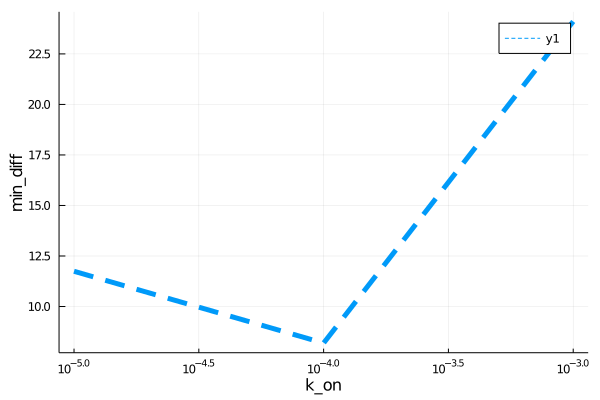

The data file committed next to this chart (first rows):
para, error
9.999999999999999e-6, 11.74
0.0001, 8.191
0.001, 24.11
